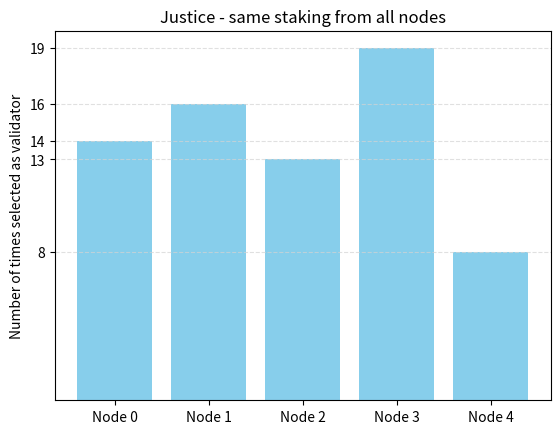

Write the Python code that produced this figure. (Note: this script raises an exception after producing the figure.)
import matplotlib.pyplot as plt
import numpy as np

# Define data for the bar plot
categories = ['Node 0', 'Node 1', 'Node 2', 'Node 3', 'Node 4']

list_a = [(1712484253.6709123, -1), (1712484305.9418223, 0), (1712484309.0023603, 0), (1712484309.091821, 3), (1712484309.1137393, 3), (1712484309.1740193, 1), (1712484309.25278, 4), (1712484309.3173559, 2), (1712484309.4085019, 3), (1712484309.4621797, 1), (1712484309.4877431, 1), (1712484309.5614378, 3), (1712484309.5788658, 3), (1712484309.6549752, 0), (1712484309.7243643, 3), (1712484309.7662096, 4), (1712484309.805575, 1), (1712484309.880267, 0), (1712484309.953103, 4), (1712484310.0455544, 2), (1712484310.0771165, 2), (1712484310.1221392, 2), (1712484310.2390528, 1), (1712484310.3114066, 4), (1712484310.3786764, 2), (1712484310.4562156, 0), (1712484310.4837763, 0), (1712484310.510134, 0), (1712484310.6380925, 2), (1712484310.7238004, 1), (1712484310.7515714, 1), (1712484310.845082, 0), (1712484310.9118164, 4), (1712484310.9628541, 3), (1712484310.9884255, 3), (1712484311.0125666, 3), (1712484311.0923219, 0), (1712484311.153722, 1), (1712484311.217177, 3), (1712484311.2663667, 0), (1712484311.3615084, 2), (1712484311.454345, 4), (1712484311.504219, 1), (1712484311.5683937, 0), (1712484311.6314495, 3), (1712484311.6506393, 3), (1712484311.6692324, 3), (1712484311.739003, 1), (1712484311.8231537, 2), (1712484311.8874798, 3), (1712484311.9056053, 3), (1712484311.9680052, 4), (1712484312.0051289, 3), (1712484312.0497503, 1), (1712484312.075207, 1), (1712484312.190911, 2), (1712484312.2562635, 1), (1712484312.3324912, 2), (1712484312.4105577, 4), (1712484312.4467208, 1), (1712484312.4743931, 1), (1712484312.5693328, 0), (1712484312.631399, 3), (1712484312.7185767, 2), (1712484312.7746246, 0), (1712484312.8472204, 2), (1712484312.9090676, 3), (1712484312.9498248, 1), (1712484313.02011, 3), (1712484313.0775106, 2), (1712484313.1078577, 0)]
list_b = [(1712484786.1148458, -1), (1712484803.8918583, 0), (1712484806.9527981, 0), (1712484807.0094423, 0), (1712484807.0495923, 0), (1712484807.1409874, 4), (1712484807.1801314, 0), (1712484807.268399, 2), (1712484807.3343313, 0), (1712484807.3623118, 0), (1712484807.3893855, 0), (1712484807.414351, 0), (1712484807.528959, 1), (1712484807.5991783, 3), (1712484807.6991436, 2), (1712484807.7770352, 0), (1712484807.8039062, 0), (1712484807.8297207, 0), (1712484807.8572564, 0), (1712484807.8850148, 0), (1712484807.9100306, 0), (1712484807.9343495, 0), (1712484807.9613962, 0), (1712484807.9856946, 0), (1712484808.132038, 3), (1712484808.1761107, 0), (1712484808.204254, 0), (1712484808.2296047, 0), (1712484808.2550156, 0), (1712484808.2808106, 0), (1712484808.4163513, 1), (1712484808.483524, 0), (1712484808.5096831, 0), (1712484808.534348, 0), (1712484808.560592, 0), (1712484808.6745608, 1), (1712484808.7325687, 0), (1712484808.761776, 0), (1712484808.7909787, 0), (1712484808.825854, 0), (1712484808.8640254, 0), (1712484809.010138, 1), (1712484809.0847397, 0), (1712484809.1120956, 0), (1712484809.1379023, 0), (1712484809.301026, 4), (1712484809.3662772, 3), (1712484809.4136586, 0), (1712484809.4400837, 0), (1712484809.4713328, 0), (1712484809.5021057, 0), (1712484809.5523925, 0), (1712484809.616523, 0), (1712484809.782756, 0), (1712484809.9467094, 3), (1712484810.0529268, 1), (1712484810.1426146, 0), (1712484810.199838, 0), (1712484810.2254066, 0), (1712484810.2518067, 0), (1712484810.278386, 0), (1712484810.3066335, 0), (1712484810.4716063, 2), (1712484810.5711637, 0), (1712484810.5989158, 0), (1712484810.6251411, 0), (1712484810.8184886, 2), (1712484810.9691484, 0), (1712484811.0095046, 0), (1712484811.0354145, 0), (1712484811.113267, 0)]
# list_a = [(1711628425.0542803, -1), (1711628449.7006955, 0), (1711628453.1880763, 0), (1711628453.6190894, 4), (1711628453.8243663, 0), (1711628453.83952, 0), (1711628454.0328658, 3), (1711628454.1666148, 0), (1711628454.4045243, 4), (1711628454.4218698, 4), (1711628454.435818, 4), (1711628454.7104416, 3), (1711628454.885575, 4), (1711628455.1787195, 2), (1711628455.3674107, 3), (1711628455.3805244, 3), (1711628455.5645285, 0), (1711628455.7262397, 2), (1711628455.7411702, 2), (1711628455.98145, 4), (1711628456.2665596, 3), (1711628456.2800624, 3), (1711628456.5596068, 2), (1711628456.7309933, 4), (1711628456.7446268, 4), (1711628456.7592437, 4), (1711628456.9714, 0), (1711628456.9849253, 0), (1711628457.2014446, 4), (1711628457.3618162, 2), (1711628457.54017, 0), (1711628457.6883166, 2), (1711628457.8122833, 3), (1711628457.8219914, 3), (1711628458.078986, 4), (1711628458.223009, 3), (1711628458.423888, 0), (1711628458.5885396, 3), (1711628458.598668, 3), (1711628458.6082077, 3), (1711628458.6187854, 3), (1711628458.6292481, 3), (1711628458.8549342, 4), (1711628458.8765311, 4), (1711628459.040114, 3), (1711628459.0493886, 3), (1711628459.2485318, 0), (1711628459.411372, 3), (1711628459.587709, 0), (1711628459.893457, 4), (1711628460.0586038, 2), (1711628460.3432274, 4), (1711628460.554493, 0), (1711628460.572429, 0), (1711628460.5926335, 0), (1711628460.6152372, 0), (1711628460.8137827, 3), (1711628461.0077136, 0), (1711628461.1731734, 2), (1711628461.4562166, 4), (1711628461.4914804, 4), (1711628461.6727355, 3), (1711628461.8772647, 4), (1711628462.0160239, 3), (1711628462.2193906, 4), (1711628462.465586, 0), (1711628462.667526, 2), (1711628462.681503, 2), (1711628462.9154465, 4), (1711628463.0614672, 3), (1711628463.2077582, 2), (1711628463.3171737, 2), (1711628463.6925702, 0), (1711628463.85611, 2), (1711628463.933527, 2), (1711628463.976671, 0), (1711628464.600392, 4)]
# list_b = [(1711628882.228215, -1), (1711628922.8716393, 0), (1711628926.278731, 0), (1711628926.4544916, 0), (1711628926.5548897, 0), (1711628926.6358669, 0), (1711628926.756289, 0), (1711628926.8578458, 0), (1711628927.2092044, 4), (1711628927.3808894, 0), (1711628927.3970108, 0), (1711628927.4113507, 0), (1711628927.655088, 4), (1711628927.82268, 0), (1711628928.008007, 1), (1711628928.1388185, 0), (1711628928.154218, 0), (1711628928.288916, 3), (1711628928.4727902, 0), (1711628928.4876096, 0), (1711628928.501563, 0), (1711628928.5225034, 0), (1711628928.719919, 3), (1711628928.8488364, 0), (1711628929.1310568, 2), (1711628929.2577803, 0), (1711628929.2718034, 0), (1711628929.2846174, 0), (1711628929.384588, 0), (1711628929.471998, 0), (1711628929.7492366, 4), (1711628929.9720268, 0), (1711628930.3187256, 4), (1711628930.46371, 0), (1711628930.4728072, 0), (1711628930.4796267, 0), (1711628930.4865022, 0), (1711628930.804763, 2), (1711628930.9742246, 0), (1711628930.9883246, 0), (1711628930.9999824, 0), (1711628931.0121064, 0), (1711628931.2453363, 4), (1711628931.4694288, 0), (1711628931.5888178, 1), (1711628931.736566, 0), (1711628931.9070275, 1), (1711628932.0980177, 4), (1711628932.2889833, 0), (1711628932.2969534, 0), (1711628932.3049216, 0), (1711628932.538722, 2), (1711628932.8479736, 4), (1711628933.121855, 0), (1711628933.1960495, 3), (1711628933.3207529, 0), (1711628933.3324227, 0), (1711628933.4915218, 1), (1711628933.628817, 0), (1711628933.7462072, 1), (1711628933.92974, 0), (1711628933.9485514, 0), (1711628934.1421087, 2), (1711628934.2902389, 3), (1711628934.4273007, 4), (1711628934.5502486, 0), (1711628934.8429585, 4), (1711628935.0479054, 0), (1711628935.0906863, 0), (1711628935.1325746, 0), (1711628935.159356, 0), (1711628935.1811135, 0), (1711628935.4304507, 0), (1711628935.7390614, 0), (1711628936.0587146, 0), (1711628936.7671123, 0)]

for i in range(0, len(list_a)):
    list_a[i] = list_a[i][1]
for i in range(0, len(list_b)):
    list_b[i] = list_b[i][1]

values_a = [list_a.count(0), list_a.count(1), list_a.count(2), list_a.count(3), list_a.count(4)]
values_b = [list_b.count(0), list_b.count(1), list_b.count(2), list_b.count(3), list_b.count(4)]

# Create the bar plot
plt.figure()
# plt.grid(True)
plt.bar(categories, values_a, color='skyblue')
# Set the y-ticks to be exactly where the values are
plt.yticks(values_a)
plt.ylabel('Number of times selected as validator')
# Set labels and title
plt.title('Justice - same staking from all nodes')
plt.grid(True, linestyle='--', color='lightgray', alpha=0.7, axis='y')
plt.grid(False,axis='x')
plt.savefig('./graphs/justice_same_staking.png')


# Create the bar plot
plt.figure()
plt.bar(categories, values_b, color='purple')
plt.yticks(values_b)
plt.grid(True)
plt.ylabel('Number of times selected as validator')
# Set labels and title
plt.title('Justice - higher staking from Node 0')
plt.grid(True, linestyle='--', color='lightgray', alpha=0.7, axis='y')
plt.grid(False,axis='x')
plt.savefig('./graphs/justice_higher_staking.png')

# Show the plot in a new window
# plt.show()
